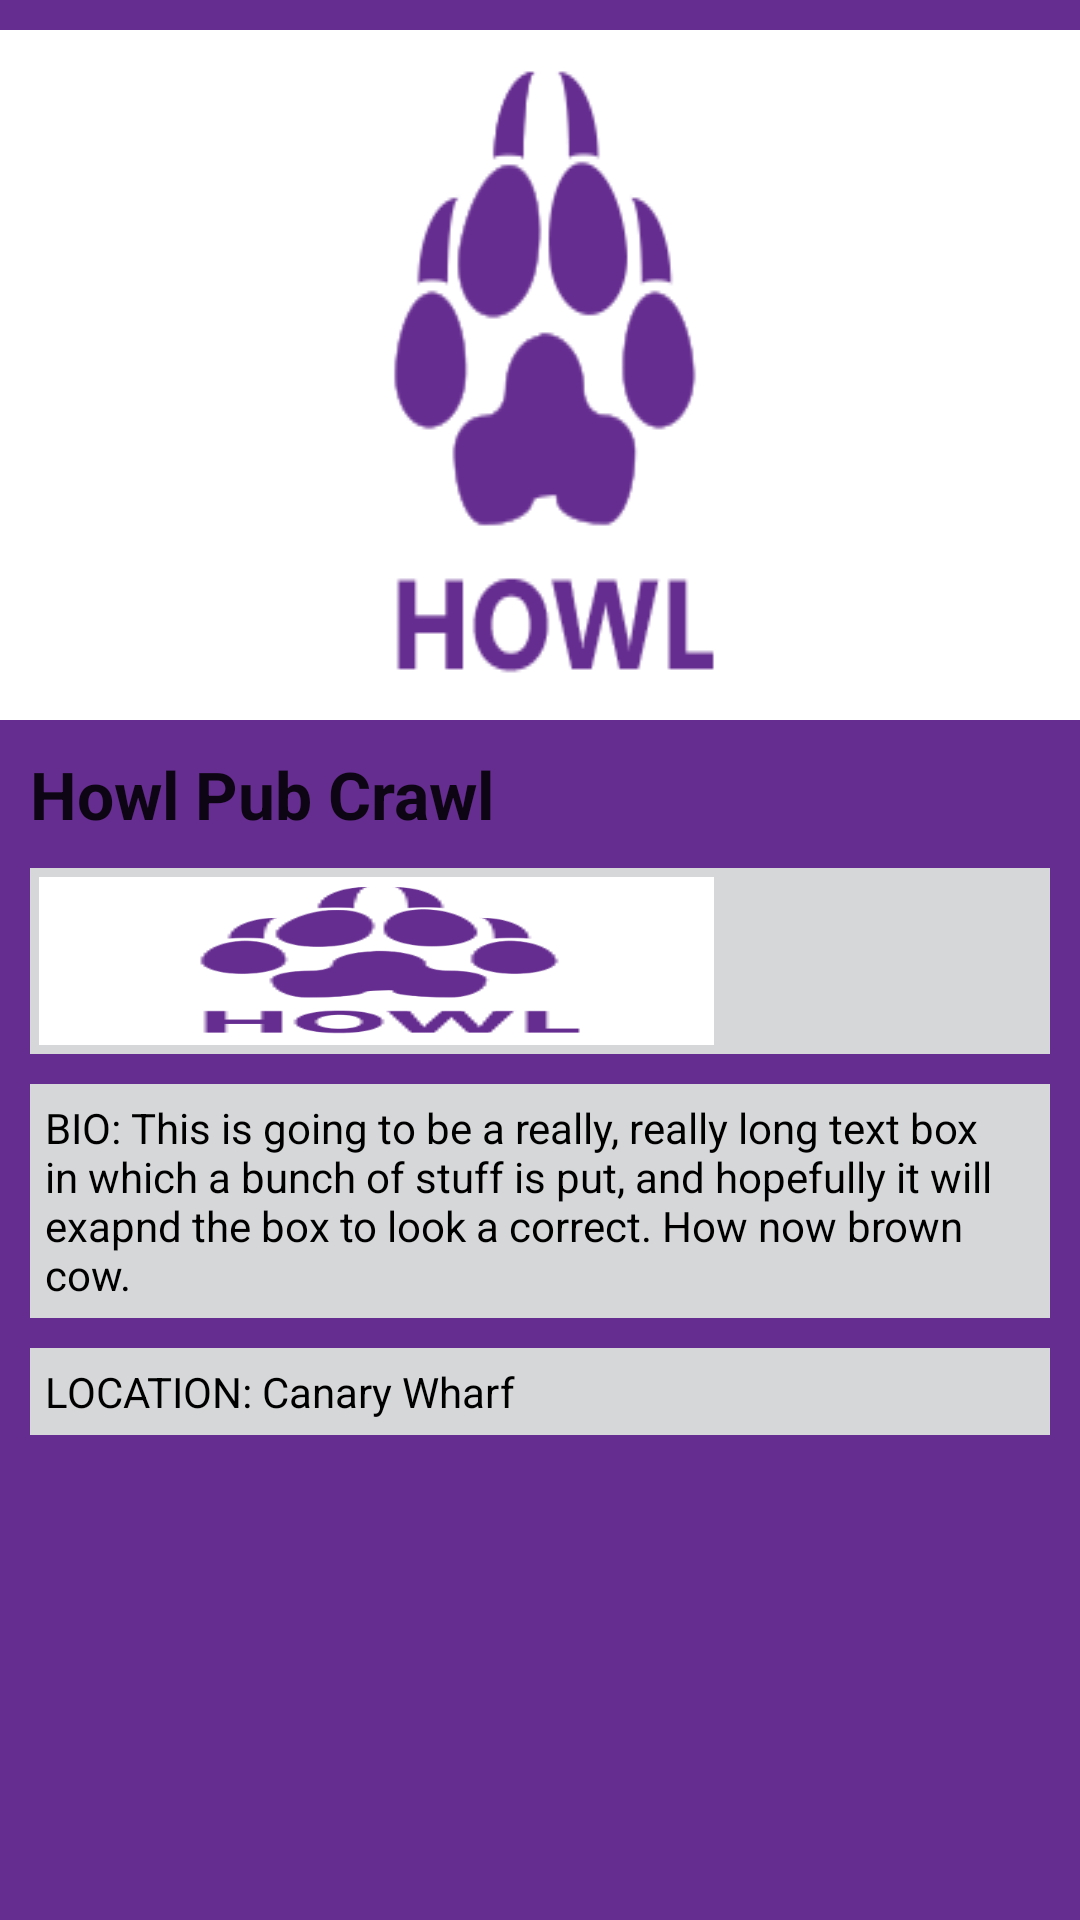

Here is an Android app screen rendered from its layout file. Give the layout XML and the strings, colors and styles it references.
<!-- AndroidManifest.xml: application theme AppTheme -->
<!-- res/layout/layout_eventpage.xml -->
<?xml version="1.0" encoding="utf-8"?>
<LinearLayout xmlns:android="http://schemas.android.com/apk/res/android"
    android:orientation="vertical" android:layout_width="match_parent"
    android:layout_height="match_parent"
    android:background="@drawable/appbackground">

    <ScrollView
        android:layout_width="wrap_content"
        android:layout_height="wrap_content"
        android:id="@+id/scrollView">

        <LinearLayout
            android:orientation="vertical"
            android:layout_width="fill_parent"
            android:layout_height="fill_parent">

            <ImageView
                android:layout_marginTop="10dp"
                android:layout_width="wrap_content"
                android:layout_height="wrap_content"
                android:id="@+id/EventImage"
                android:background="@drawable/howlwide"/>

            <TextView
                android:layout_width="wrap_content"
                android:layout_height="wrap_content"
                android:layout_margin="10dp"
                android:textAppearance="?android:attr/textAppearanceLarge"
                android:text="Howl Pub Crawl"
                android:id="@+id/EventTitle"
                android:textStyle="bold" />

            <HorizontalScrollView
                android:layout_width="match_parent"
                android:layout_height="62dp"
                android:layout_marginLeft="10dp"
                android:layout_marginRight="10dp"
                android:id="@+id/AttendeesPhotosScroll"
                android:background="#d6d7d9"
                android:fillViewport="false">

                <ImageView
                    android:layout_width="50dp"
                    android:layout_height="wrap_content"
                    android:layout_margin="3dp"
                    android:id="@+id/imageView2"
                    android:background="@drawable/howlsmall"/>
            </HorizontalScrollView>

            <TextView
                android:layout_width="fill_parent"
                android:layout_height="wrap_content"
                android:layout_margin="10dp"
                android:background="#d6d7d9"
                android:text="BIO: This is going to be a really, really long text box in which a bunch of stuff is put, and hopefully it will exapnd the box to look a correct. How now brown cow."
                android:id="@+id/EventDetails"
                android:textColor="@android:color/black"
                android:padding="5dp"/>

            <TextView
                android:layout_width="fill_parent"
                android:layout_height="wrap_content"
                android:layout_marginLeft="10dp"
                android:layout_marginRight="10dp"
                android:background="#d6d7d9"
                android:text="LOCATION: Canary Wharf"
                android:id="@+id/EventsLocation"
                android:textColor="@android:color/black"
                android:padding="5dp" />
        </LinearLayout>
    </ScrollView>
</LinearLayout>
<!-- resources referenced by this layout -->
<resources>
  <!-- drawable appbackground: png bitmap (drawable-mdpi, 20702 bytes) -->
  <!-- drawable howlsmall: png bitmap (drawable-mdpi, 26970 bytes) -->
  <!-- drawable howlwide: png bitmap (drawable-mdpi, 27719 bytes) -->
  <style name="AppTheme" parent="Theme.AppCompat.Light.DarkActionBar">
          
      </style>
</resources>
